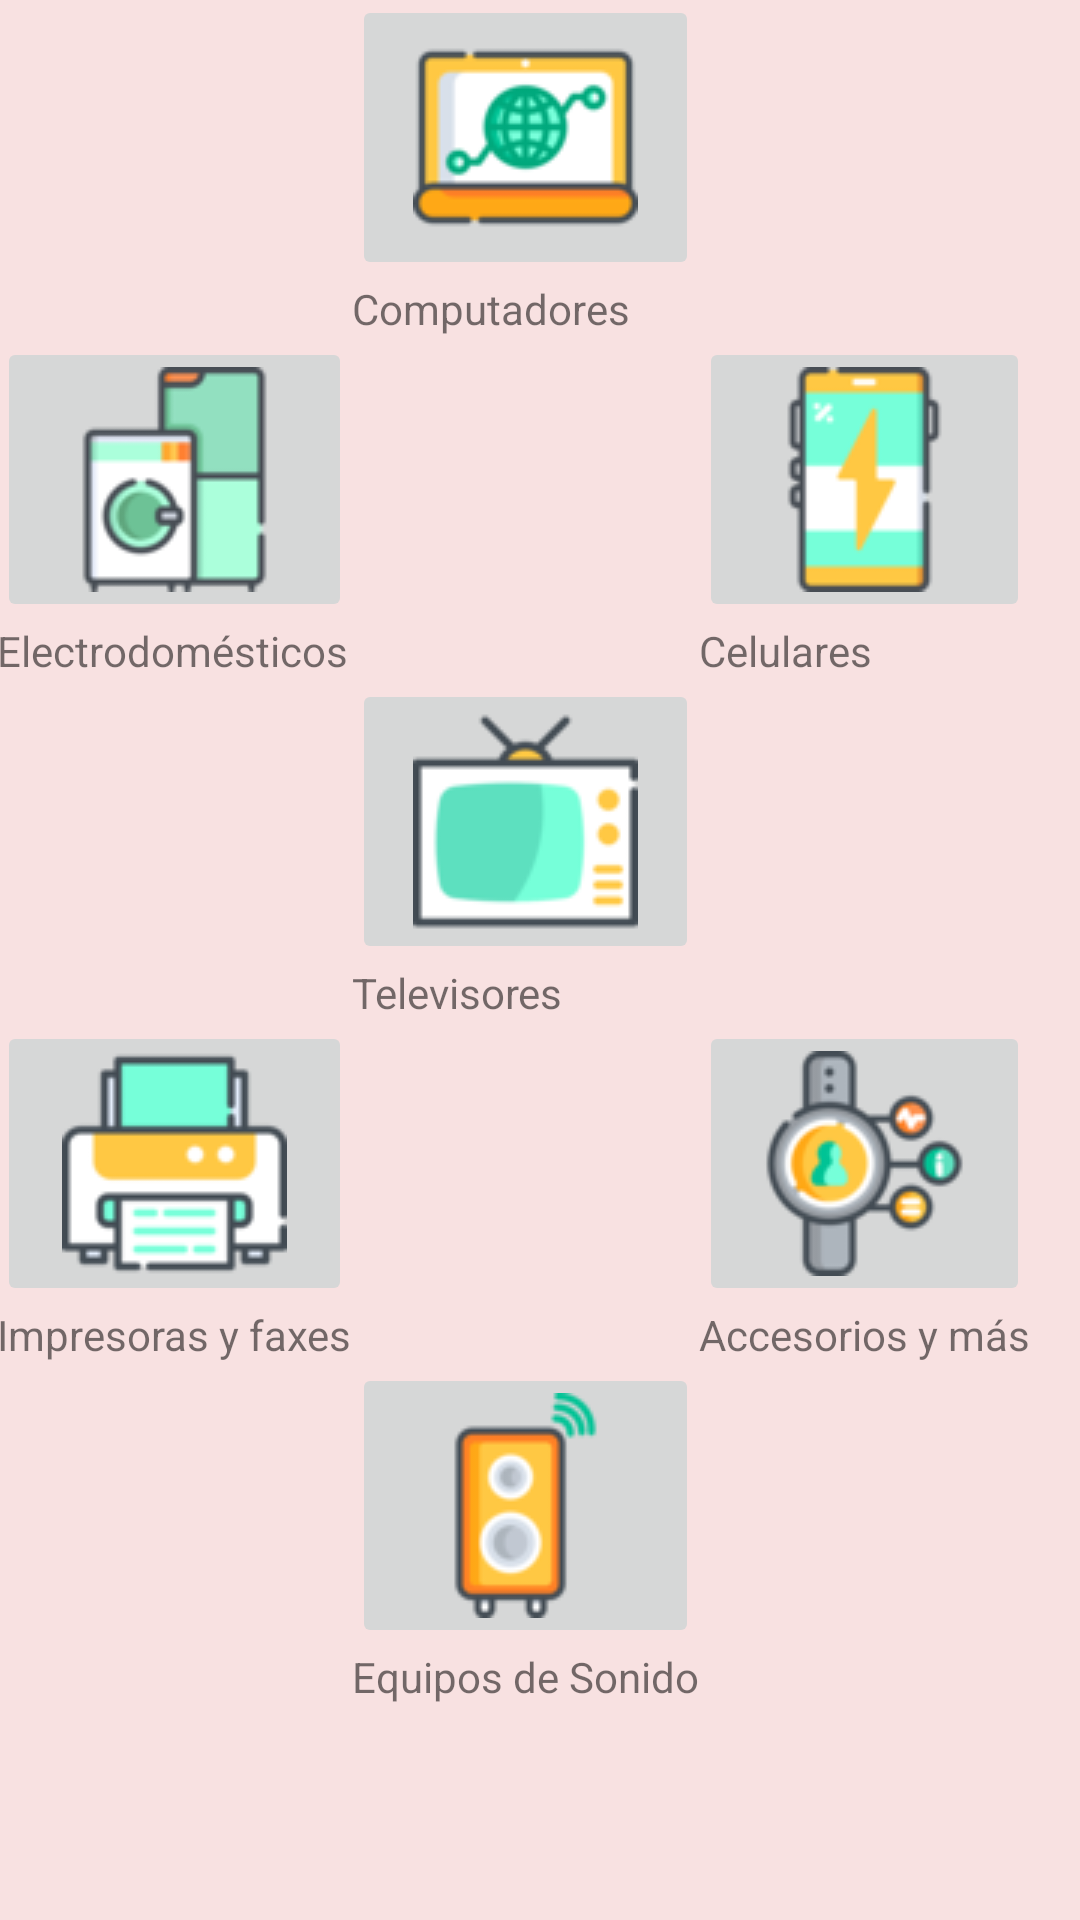

The Android layout XML behind this screen, and the referenced resources:
<!-- AndroidManifest.xml: application theme Theme.Fix -->
<!-- res/layout/activity_categorias.xml -->
<?xml version="1.0" encoding="utf-8"?>
<androidx.constraintlayout.widget.ConstraintLayout xmlns:android="http://schemas.android.com/apk/res/android"
    xmlns:app="http://schemas.android.com/apk/res-auto"
    xmlns:tools="http://schemas.android.com/tools"
    android:layout_width="match_parent"
    android:layout_height="match_parent"
    android:background="#F8E1E1"
    tools:context=".CategoriasActivity">

    <TableLayout
        android:id="@+id/tableLayout"
        android:layout_width="362dp"
        android:layout_height="644dp"
        app:layout_constraintBottom_toBottomOf="parent"
        app:layout_constraintEnd_toEndOf="parent"
        app:layout_constraintHorizontal_bias="0.673"
        app:layout_constraintStart_toStartOf="parent"
        app:layout_constraintTop_toTopOf="parent">

        <TableRow
            android:layout_width="match_parent"
            android:layout_height="match_parent">

            <Space
                android:layout_width="wrap_content"
                android:layout_height="wrap_content" />

            <ImageButton
                android:id="@+id/computadoresB"
                android:layout_width="wrap_content"
                android:layout_height="wrap_content"
                android:contentDescription="@string/pc"
                app:srcCompat="@mipmap/ordenador"
                tools:layout_editor_absoluteX="240dp"
                tools:layout_editor_absoluteY="459dp" />

        </TableRow>

        <TableRow
            android:layout_width="match_parent"
            android:layout_height="match_parent">

            <Space
                android:layout_width="wrap_content"
                android:layout_height="wrap_content" />

            <TextView
                android:id="@+id/Computadores"
                android:layout_width="wrap_content"
                android:layout_height="wrap_content"
                android:text="@string/computadores"
                tools:layout_editor_absoluteX="113dp"
                tools:layout_editor_absoluteY="38dp" />
        </TableRow>

        <TableRow
            android:layout_width="match_parent"
            android:layout_height="match_parent">

            <ImageButton
                android:id="@+id/electrodomesticosB"
                android:layout_width="wrap_content"
                android:layout_height="wrap_content"
                android:contentDescription="@string/electro"
                app:srcCompat="@mipmap/electrodomesticos"
                tools:layout_editor_absoluteX="244dp"
                tools:layout_editor_absoluteY="330dp" />

            <Space
                android:layout_width="wrap_content"
                android:layout_height="wrap_content" />

            <ImageButton
                android:id="@+id/celularesB"
                android:layout_width="wrap_content"
                android:layout_height="wrap_content"
                android:contentDescription="@string/cell"
                app:srcCompat="@mipmap/carga"
                tools:layout_editor_absoluteX="72dp"
                tools:layout_editor_absoluteY="348dp" />
        </TableRow>

        <TableRow
            android:layout_width="match_parent"
            android:layout_height="match_parent">

            <TextView
                android:id="@+id/Electrodomesticos"
                android:layout_width="wrap_content"
                android:layout_height="wrap_content"
                android:text="@string/electrodomesticos"
                tools:layout_editor_absoluteX="76dp"
                tools:layout_editor_absoluteY="64dp" />

            <Space
                android:layout_width="wrap_content"
                android:layout_height="wrap_content" />

            <TextView
                android:id="@+id/Celulares"
                android:layout_width="wrap_content"
                android:layout_height="wrap_content"
                android:text="@string/celulares" />
        </TableRow>

        <TableRow
            android:layout_width="match_parent"
            android:layout_height="match_parent">

            <Space
                android:layout_width="wrap_content"
                android:layout_height="wrap_content" />

            <ImageButton
                android:id="@+id/televisoresB"
                android:layout_width="wrap_content"
                android:layout_height="wrap_content"
                android:contentDescription="@string/televisor"
                app:srcCompat="@mipmap/antenas"
                tools:layout_editor_absoluteX="72dp"
                tools:layout_editor_absoluteY="125dp" />
        </TableRow>

        <TableRow
            android:layout_width="match_parent"
            android:layout_height="match_parent">

            <Space
                android:layout_width="wrap_content"
                android:layout_height="wrap_content" />

            <TextView
                android:id="@+id/Televisores"
                android:layout_width="wrap_content"
                android:layout_height="wrap_content"
                android:text="@string/televisores"
                tools:layout_editor_absoluteX="92dp"
                tools:layout_editor_absoluteY="38dp" />
        </TableRow>

        <TableRow
            android:layout_width="match_parent"
            android:layout_height="match_parent">

            <ImageButton
                android:id="@+id/impresorasB"
                android:layout_width="wrap_content"
                android:layout_height="wrap_content"
                android:contentDescription="@string/impresoras"
                app:srcCompat="@mipmap/impresora"
                tools:layout_editor_absoluteX="17dp"
                tools:layout_editor_absoluteY="483dp" />

            <Space
                android:layout_width="wrap_content"
                android:layout_height="wrap_content" />

            <ImageButton
                android:id="@+id/accesoriosB"
                android:layout_width="wrap_content"
                android:layout_height="wrap_content"
                android:contentDescription="@string/accesorios"
                app:srcCompat="@mipmap/reloj"
                tools:layout_editor_absoluteX="204dp"
                tools:layout_editor_absoluteY="639dp" />
        </TableRow>

        <TableRow
            android:layout_width="match_parent"
            android:layout_height="match_parent">

            <TextView
                android:id="@+id/Impresora"
                android:layout_width="wrap_content"
                android:layout_height="wrap_content"
                android:text="@string/impresora"
                tools:layout_editor_absoluteX="144dp"
                tools:layout_editor_absoluteY="46dp" />

            <Space
                android:layout_width="wrap_content"
                android:layout_height="match_parent" />

            <TextView
                android:id="@+id/Accesorios"
                android:layout_width="wrap_content"
                android:layout_height="wrap_content"
                android:text="@string/accesorio"
                tools:layout_editor_absoluteX="207dp"
                tools:layout_editor_absoluteY="46dp" />

        </TableRow>

        <TableRow
            android:layout_width="match_parent"
            android:layout_height="90dp">

            <Space
                android:layout_width="wrap_content"
                android:layout_height="wrap_content" />

            <ImageButton
                android:id="@+id/sonidoB"
                android:layout_width="wrap_content"
                android:layout_height="wrap_content"
                android:contentDescription="@string/sonido"
                app:srcCompat="@mipmap/altavoz"
                tools:layout_editor_absoluteX="220dp"
                tools:layout_editor_absoluteY="134dp" />
        </TableRow>

        <TableRow
            android:layout_width="match_parent"
            android:layout_height="match_parent">

            <Space
                android:layout_width="wrap_content"
                android:layout_height="wrap_content" />

            <TextView
                android:id="@+id/Sonido"
                android:layout_width="wrap_content"
                android:layout_height="wrap_content"
                android:text="@string/sonidos"
                tools:layout_editor_absoluteX="306dp"
                tools:layout_editor_absoluteY="51dp" />
        </TableRow>

    </TableLayout>

    <LinearLayout
        android:layout_width="359dp"
        android:layout_height="74dp"
        android:orientation="horizontal"
        app:layout_constraintBottom_toBottomOf="parent"
        app:layout_constraintEnd_toEndOf="parent"
        app:layout_constraintStart_toStartOf="parent"
        app:layout_constraintTop_toBottomOf="@+id/tableLayout">

        <Button
            android:id="@+id/cerrarB"
            android:layout_width="0dp"
            android:layout_height="wrap_content"
            android:layout_weight="1"
            android:background="@color/orange"
            android:text="@string/cerrar"
            android:textColor="#FFFFFF"
            android:visibility="visible" />
    </LinearLayout>

</androidx.constraintlayout.widget.ConstraintLayout>
<!-- resources referenced by this layout -->
<resources>
  <color name="orange">#F58122</color>
  <!-- mipmap altavoz: png bitmap (mipmap-mdpi, 3524 bytes) -->
  <!-- mipmap antenas: png bitmap (mipmap-mdpi, 3214 bytes) -->
  <!-- mipmap carga: png bitmap (mipmap-mdpi, 2918 bytes) -->
  <!-- mipmap electrodomesticos: png bitmap (mipmap-mdpi, 3682 bytes) -->
  <!-- mipmap impresora: png bitmap (mipmap-mdpi, 3566 bytes) -->
  <!-- mipmap ordenador: png bitmap (mipmap-mdpi, 4489 bytes) -->
  <!-- mipmap reloj: png bitmap (mipmap-mdpi, 6607 bytes) -->
  <string name="accesorio">Accesorios y más</string>
  <string name="accesorios">Image</string>
  <string name="cell">Image</string>
  <string name="celulares">Celulares</string>
  <string name="cerrar">Cerrar sesión</string>
  <string name="computadores">Computadores</string>
  <string name="electro">Image</string>
  <string name="electrodomesticos">Electrodomésticos</string>
  <string name="impresora">Impresoras y faxes</string>
  <string name="impresoras">Image</string>
  <string name="pc">Image</string>
  <string name="sonido">Image</string>
  <string name="sonidos">Equipos de Sonido</string>
  <string name="televisor">Image</string>
  <string name="televisores">Televisores</string>
  <style name="Theme.Fix" parent="Theme.MaterialComponents.DayNight.DarkActionBar">
          
          <item name="colorPrimary">@color/orange</item>
          <item name="colorPrimaryVariant">@color/orange</item>
          <item name="colorOnPrimary">@color/orange</item>
          
          <item name="colorSecondary">@color/yellow</item>
          <item name="colorSecondaryVariant">@color/red</item>
          <item name="colorOnSecondary">@color/white</item>
          
          <item name="android:statusBarColor" tools:targetApi="l">?attr/colorPrimaryVariant</item>
          
      </style>
  <color name="yellow">#F5B82F</color>
  <color name="red">#F53916</color>
  <color name="white">#FFFFFFFF</color>
</resources>
